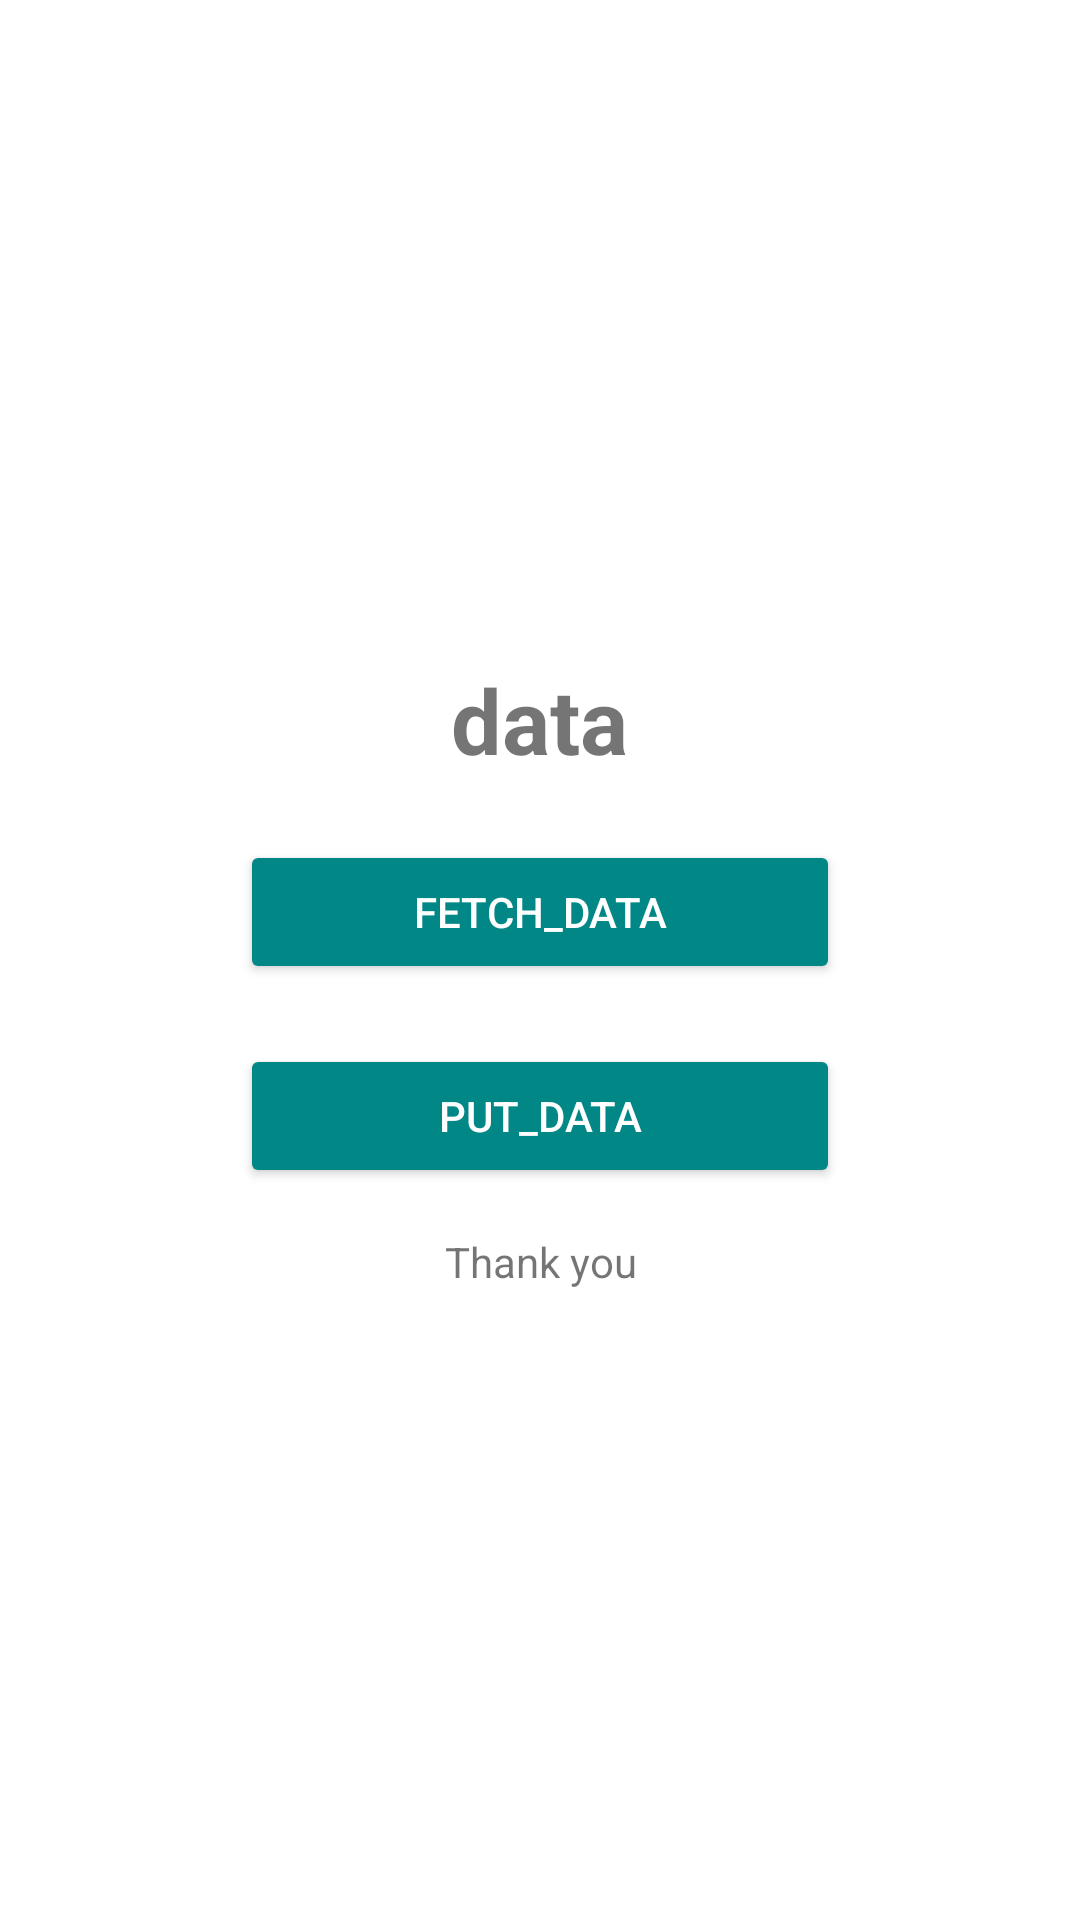

Produce the Android XML layout that renders to this screen, including the resource entries it uses.
<!-- AndroidManifest.xml: application theme Theme.PHPtrial -->
<!-- res/layout/activity_main.xml -->
<?xml version="1.0" encoding="utf-8"?>
<LinearLayout xmlns:android="http://schemas.android.com/apk/res/android"
    xmlns:tools="http://schemas.android.com/tools"
    android:layout_width="match_parent"
    android:layout_height="match_parent"
    android:layout_gravity="center"
    android:gravity="center"
    android:orientation="vertical"
    tools:context=".MainActivity">

    <ProgressBar
        android:id="@+id/progress"
        android:visibility="gone"
        android:layout_width="wrap_content"
        android:layout_height="wrap_content" />
    <TextView
        android:id="@+id/dataView"
        android:textSize="30sp"
        android:textStyle="bold"
        android:layout_margin="10dp"
        android:layout_width="wrap_content"
        android:layout_height="wrap_content"
        android:text="data" />

    <Button
        android:id="@+id/btnFetchData"
        android:text="fetch_data"
        android:layout_width="200dp"
        android:layout_height="wrap_content"
        android:layout_margin="10dp"
        style="@style/Widget.AppCompat.Button.Colored"
        android:theme="@style/Widget.AppCompat.Button.Colored"/>
    <Button
        android:id="@+id/btnPutData"
        android:text="put_data"
        android:layout_width="200dp"
        android:layout_height="wrap_content"
        android:layout_margin="10dp"
        style="@style/Widget.AppCompat.Button.Colored"
        android:theme="@style/Widget.AppCompat.Button.Colored"/>

    <TextView
        android:autoLink="web"
        android:gravity="center"
        android:layout_marginTop="5dp"
        android:text="Thank you"
        android:layout_width="match_parent"
        android:layout_height="wrap_content" />

</LinearLayout>
<!-- resources referenced by this layout -->
<resources>
  <style name="Theme.PHPtrial" parent="Theme.MaterialComponents.DayNight.DarkActionBar">
          
          <item name="colorPrimary">@color/purple_500</item>
          <item name="colorPrimaryVariant">@color/purple_700</item>
          <item name="colorOnPrimary">@color/white</item>
          
          <item name="colorSecondary">@color/teal_200</item>
          <item name="colorSecondaryVariant">@color/teal_700</item>
          <item name="colorOnSecondary">@color/black</item>
          
          <item name="android:statusBarColor" tools:targetApi="l">?attr/colorPrimaryVariant</item>
          
      </style>
  <color name="purple_500">#FF6200EE</color>
  <color name="purple_700">#FF3700B3</color>
  <color name="white">#FFFFFFFF</color>
  <color name="teal_200">#FF018786</color>
  <color name="teal_700">#FF018786</color>
  <color name="black">#FF000000</color>
</resources>
